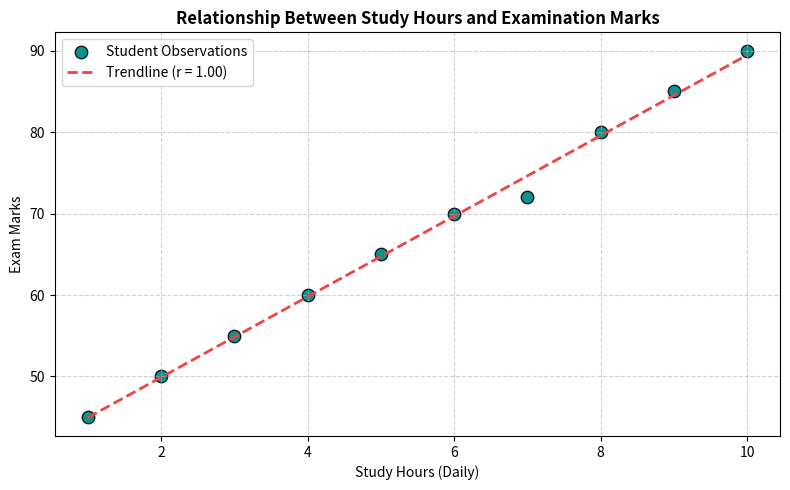

This chart was generated by the following Python code:
# ==============================================================================
# MOHAN BABU UNIVERSITY (MBU) — DEPARTMENT OF DATA SCIENCE
# EXPERIMENT 5: DATA VISUALIZATION WITH MATPLOTLIB & SEABORN
# TASK 5D: Create scatter plot and examine the relationship between two one-dimensional data series
# Student: Tambali Sathvika (24102A030126) • Section: DS 2
# ==============================================================================

import pandas as pd
import matplotlib.pyplot as plt

# Two one-dimensional data series
study_hours = [1, 2, 3, 4, 5, 6, 7, 8, 9, 10]
marks = [45, 50, 55, 60, 65, 70, 72, 80, 85, 90]

df = pd.DataFrame({
    'Study_Hours': study_hours,
    'Marks': marks
})

print("Dataset:")
print(df)

# Calculate Pearson correlation coefficient
correlation = df['Study_Hours'].corr(df['Marks'])
print(f"\nPearson Correlation Coefficient (r): {correlation:.2f}")

# Create Scatter Plot
plt.figure(figsize=(8, 5))
plt.scatter(df['Study_Hours'], df['Marks'], color="#0d9488", s=80, edgecolors="#0f172a", label="Student Observations")

# Plot linear trendline
import numpy as np
z = np.polyfit(df['Study_Hours'], df['Marks'], 1)
p = np.poly1d(z)
plt.plot(df['Study_Hours'], p(df['Study_Hours']), color="#ef4444", linestyle="--", linewidth=2, label=f"Trendline (r = {correlation:.2f})")

plt.title("Relationship Between Study Hours and Examination Marks", fontweight="bold")
plt.xlabel("Study Hours (Daily)")
plt.ylabel("Exam Marks")
plt.legend()
plt.grid(True, linestyle="--", alpha=0.6)
plt.tight_layout()
plt.show()
